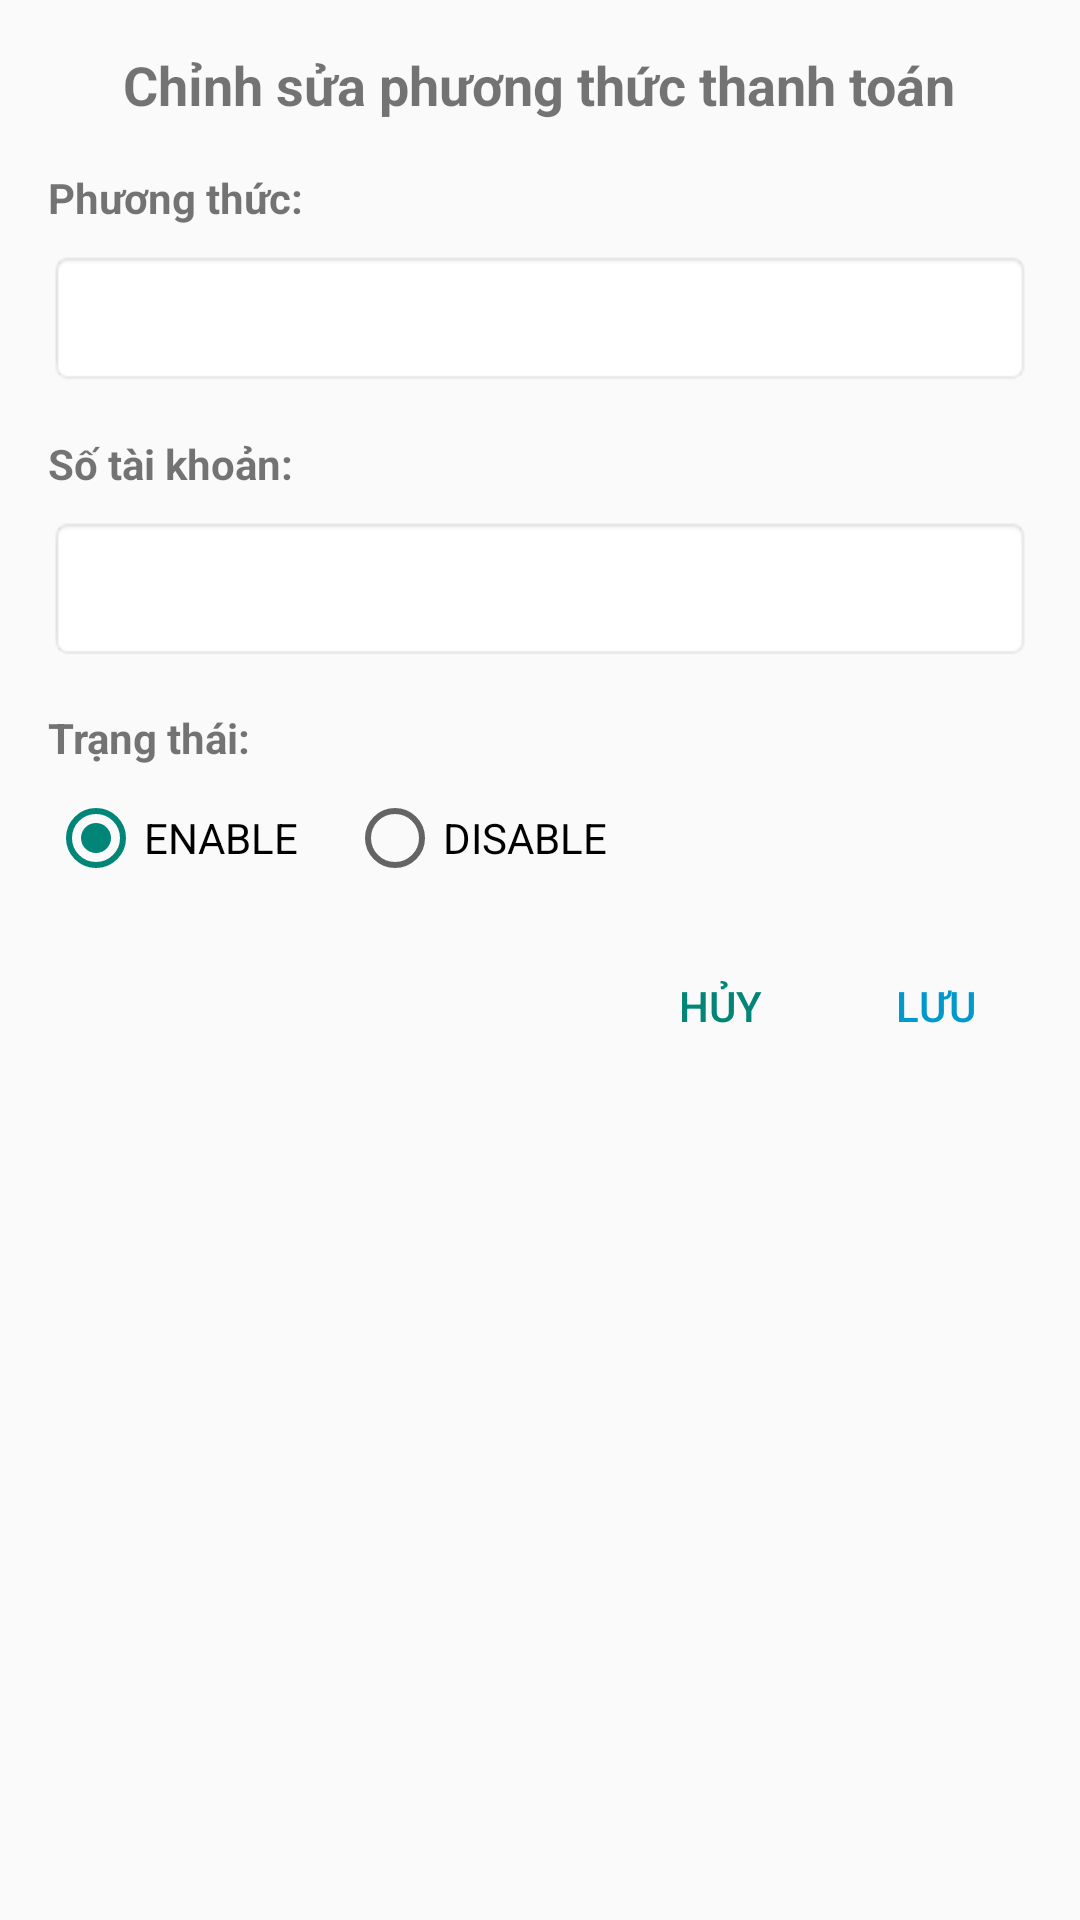

Produce the Android XML layout that renders to this screen, including the resource entries it uses.
<!-- AndroidManifest.xml: application theme Theme.Cinema_booking_mobile -->
<!-- res/layout/dialog_edit_payment_method.xml -->
<?xml version="1.0" encoding="utf-8"?>
<LinearLayout xmlns:android="http://schemas.android.com/apk/res/android"
    android:layout_width="match_parent"
    android:layout_height="wrap_content"
    android:orientation="vertical"
    android:padding="16dp">

    <TextView
        android:layout_width="wrap_content"
        android:layout_height="wrap_content"
        android:text="Chỉnh sửa phương thức thanh toán"
        android:textSize="18sp"
        android:textStyle="bold"
        android:layout_gravity="center_horizontal"
        android:layout_marginBottom="16dp" />

    <TextView
        android:layout_width="wrap_content"
        android:layout_height="wrap_content"
        android:text="Phương thức:"
        android:textStyle="bold"
        android:layout_marginBottom="8dp" />

    <TextView
        android:id="@+id/textViewPaymentName"
        android:layout_width="match_parent"
        android:layout_height="wrap_content"
        android:background="@android:drawable/editbox_background"
        android:padding="12dp"
        android:textSize="16sp"
        android:enabled="false"
        android:layout_marginBottom="16dp" />

    <TextView
        android:layout_width="wrap_content"
        android:layout_height="wrap_content"
        android:text="Số tài khoản:"
        android:textStyle="bold"
        android:layout_marginBottom="8dp" />

    <EditText
        android:id="@+id/editTextAccountNumber"
        android:layout_width="match_parent"
        android:layout_height="wrap_content"
        android:background="@android:drawable/editbox_background"
        android:padding="12dp"
        android:inputType="number"
        android:maxLength="8"
        android:layout_marginBottom="16dp" />

    <TextView
        android:layout_width="wrap_content"
        android:layout_height="wrap_content"
        android:text="Trạng thái:"
        android:textStyle="bold"
        android:layout_marginBottom="8dp" />

    <RadioGroup
        android:id="@+id/radioGroupStatus"
        android:layout_width="match_parent"
        android:layout_height="wrap_content"
        android:orientation="horizontal"
        android:layout_marginBottom="16dp">

        <RadioButton
            android:id="@+id/radioEnable"
            android:layout_width="wrap_content"
            android:layout_height="wrap_content"
            android:text="ENABLE"
            android:checked="true"
            android:layout_marginEnd="16dp" />

        <RadioButton
            android:id="@+id/radioDisable"
            android:layout_width="wrap_content"
            android:layout_height="wrap_content"
            android:text="DISABLE" />
    </RadioGroup>

    <LinearLayout
        android:layout_width="match_parent"
        android:layout_height="wrap_content"
        android:orientation="horizontal"
        android:gravity="end">

        <Button
            android:id="@+id/btnCancel"
            android:layout_width="wrap_content"
            android:layout_height="wrap_content"
            android:text="Hủy"
            android:layout_marginEnd="8dp"
            style="?android:attr/buttonBarButtonStyle" />

        <Button
            android:id="@+id/btnSave"
            android:layout_width="wrap_content"
            android:layout_height="wrap_content"
            android:text="Lưu"
            style="?android:attr/buttonBarButtonStyle"
            android:textColor="@android:color/holo_blue_dark" />
    </LinearLayout>
</LinearLayout>
<!-- resources referenced by this layout -->
<resources>
  <style name="Theme.Cinema_booking_mobile" parent="Base.Theme.Cinema_booking_mobile" />
  <style name="Base.Theme.Cinema_booking_mobile" parent="Theme.AppCompat.Light.NoActionBar">
          
          
      </style>
</resources>
